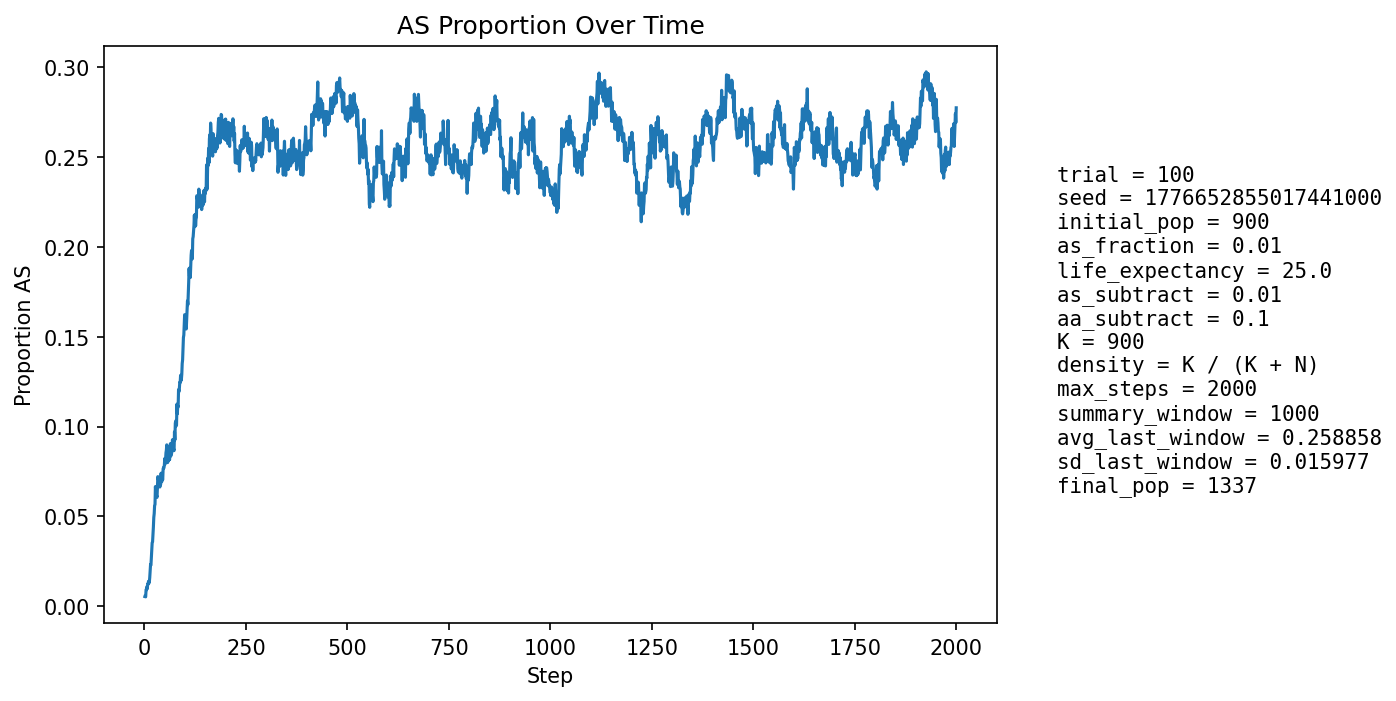

The table this chart was drawn from, first rows:
step, population_size, births, newborn_AA, newborn_AS, newborn_SS, prop_newborn_AA, prop_newborn_AS, prop_newborn_SS, prop_repro_AA, prop_repro_AS, prop_AS_population
1, 946, 228, 228, 0, 0, 1.0, 0.0, 0.0, 1.0, 0.0, 0.005285
2, 960, 223, 223, 0, 0, 1.0, 0.0, 0.0, 1.0, 0.0, 0.005208
3, 972, 221, 221, 0, 0, 1.0, 0.0, 0.0, 1.0, 0.0, 0.005144
4, 982, 218, 214, 4, 0, 0.9817, 0.01835, 0.0, 0.989, 0.01104, 0.009165
5, 1001, 225, 223, 2, 0, 0.9911, 0.008889, 0.0, 0.9894, 0.01064, 0.008991
6, 1017, 229, 225, 4, 0, 0.9825, 0.01747, 0.0, 0.9896, 0.01035, 0.01082
7, 1034, 231, 230, 1, 0, 0.9957, 0.004329, 0.0, 0.9919, 0.008114, 0.009671
8, 1053, 235, 232, 3, 0, 0.9872, 0.01277, 0.0, 0.9881, 0.0119, 0.01235
9, 1069, 237, 235, 2, 0, 0.9916, 0.008439, 0.0, 0.9864, 0.01359, 0.01216
10, 1087, 240, 237, 3, 0, 0.9875, 0.0125, 0.0, 0.9848, 0.01524, 0.0138
11, 1106, 244, 243, 1, 0, 0.9959, 0.004098, 0.0, 0.9833, 0.01673, 0.01266
12, 1124, 247, 246, 1, 0, 0.996, 0.004049, 0.0, 0.9855, 0.01452, 0.01335
13, 1138, 247, 243, 4, 0, 0.9838, 0.01619, 0.0, 0.9838, 0.01619, 0.01582
14, 1154, 249, 242, 7, 0, 0.9719, 0.02811, 0.0, 0.9805, 0.0195, 0.01993
15, 1169, 251, 243, 7, 1, 0.9681, 0.02789, 0.003984, 0.9791, 0.02094, 0.0231
16, 1182, 253, 249, 4, 0, 0.9842, 0.01581, 0.0, 0.9811, 0.0189, 0.02284
17, 1194, 255, 247, 8, 0, 0.9686, 0.03137, 0.0, 0.9796, 0.02037, 0.0268
18, 1206, 256, 249, 7, 0, 0.9727, 0.02734, 0.0, 0.9765, 0.02349, 0.02985
19, 1220, 258, 247, 11, 0, 0.9574, 0.04264, 0.0, 0.9718, 0.02819, 0.03525
20, 1230, 258, 251, 7, 0, 0.9729, 0.02713, 0.0, 0.972, 0.02796, 0.03577
21, 1240, 260, 250, 10, 0, 0.9615, 0.03846, 0.0, 0.9659, 0.03409, 0.03952
22, 1249, 261, 250, 11, 0, 0.9579, 0.04215, 0.0, 0.963, 0.03704, 0.04404
23, 1256, 263, 247, 16, 0, 0.9392, 0.06084, 0.0, 0.9554, 0.04459, 0.04936
24, 1263, 263, 250, 13, 0, 0.9506, 0.04943, 0.0, 0.954, 0.04596, 0.05146
25, 1269, 264, 248, 16, 0, 0.9394, 0.06061, 0.0, 0.9512, 0.04882, 0.05595
26, 1272, 265, 251, 14, 0, 0.9472, 0.05283, 0.0, 0.9483, 0.05172, 0.0566
27, 1277, 266, 240, 26, 0, 0.9023, 0.09774, 0.0, 0.9439, 0.05607, 0.06656
28, 1280, 265, 251, 14, 0, 0.9472, 0.05283, 0.0, 0.9439, 0.05607, 0.06328
29, 1284, 266, 255, 11, 0, 0.9586, 0.04135, 0.0, 0.941, 0.05901, 0.06075
30, 1284, 266, 251, 15, 0, 0.9436, 0.05639, 0.0, 0.9411, 0.05891, 0.06153
31, 1288, 267, 255, 12, 0, 0.9551, 0.04494, 0.0, 0.932, 0.06801, 0.06056
32, 1289, 266, 246, 20, 0, 0.9248, 0.07519, 0.0, 0.932, 0.06801, 0.06594
33, 1290, 267, 242, 25, 0, 0.9064, 0.09363, 0.0, 0.9337, 0.06626, 0.07209
34, 1291, 267, 249, 18, 0, 0.9326, 0.06742, 0.0, 0.9323, 0.06769, 0.07049
35, 1292, 267, 249, 18, 0, 0.9326, 0.06742, 0.0, 0.9354, 0.06462, 0.07121
36, 1292, 267, 254, 12, 1, 0.9513, 0.04494, 0.003745, 0.9324, 0.06759, 0.06734
37, 1294, 268, 251, 17, 0, 0.9366, 0.06343, 0.0, 0.925, 0.07504, 0.06878
38, 1297, 268, 256, 12, 0, 0.9552, 0.04478, 0.0, 0.925, 0.07504, 0.06631
39, 1297, 268, 250, 18, 0, 0.9328, 0.06716, 0.0, 0.9265, 0.07351, 0.06862
40, 1298, 267, 251, 16, 0, 0.9401, 0.05993, 0.0, 0.9294, 0.07055, 0.0678
41, 1297, 268, 241, 26, 1, 0.8993, 0.09701, 0.003731, 0.9281, 0.07187, 0.07402
42, 1297, 268, 252, 16, 0, 0.9403, 0.0597, 0.0, 0.9326, 0.06738, 0.06939
43, 1296, 267, 250, 17, 0, 0.9363, 0.06367, 0.0, 0.9324, 0.06759, 0.06944
44, 1295, 267, 248, 19, 0, 0.9288, 0.07116, 0.0, 0.9339, 0.06605, 0.07104
45, 1293, 267, 249, 17, 1, 0.9326, 0.06367, 0.003745, 0.9294, 0.07055, 0.07038
46, 1295, 268, 243, 24, 1, 0.9067, 0.08955, 0.003731, 0.9296, 0.07044, 0.07645
47, 1297, 268, 246, 22, 0, 0.9179, 0.08209, 0.0, 0.9281, 0.07187, 0.0771
48, 1300, 268, 250, 18, 0, 0.9328, 0.06716, 0.0, 0.9266, 0.07339, 0.07692
49, 1301, 268, 247, 21, 0, 0.9216, 0.07836, 0.0, 0.9251, 0.07492, 0.0784
50, 1302, 268, 244, 24, 0, 0.9104, 0.08955, 0.0, 0.9206, 0.07939, 0.08218
51, 1303, 269, 251, 17, 1, 0.9331, 0.0632, 0.003717, 0.9163, 0.08371, 0.07905
52, 1303, 268, 247, 21, 0, 0.9216, 0.07836, 0.0, 0.9177, 0.08232, 0.08135
53, 1301, 268, 242, 26, 0, 0.903, 0.09701, 0.0, 0.9206, 0.07939, 0.08532
54, 1302, 268, 243, 24, 1, 0.9067, 0.08955, 0.003731, 0.916, 0.08397, 0.08679
55, 1303, 268, 241, 26, 1, 0.8993, 0.09701, 0.003731, 0.9177, 0.08232, 0.08979
56, 1303, 269, 252, 16, 1, 0.9368, 0.05948, 0.003717, 0.9164, 0.08359, 0.08365
57, 1302, 269, 255, 14, 0, 0.948, 0.05204, 0.0, 0.9119, 0.08815, 0.07988
58, 1302, 269, 244, 25, 0, 0.9071, 0.09294, 0.0, 0.9117, 0.08828, 0.08525
59, 1299, 269, 250, 17, 2, 0.9294, 0.0632, 0.007435, 0.9073, 0.09271, 0.08083
60, 1301, 269, 249, 20, 0, 0.9257, 0.07435, 0.0, 0.9102, 0.0898, 0.08148
... 1,940 more rows
